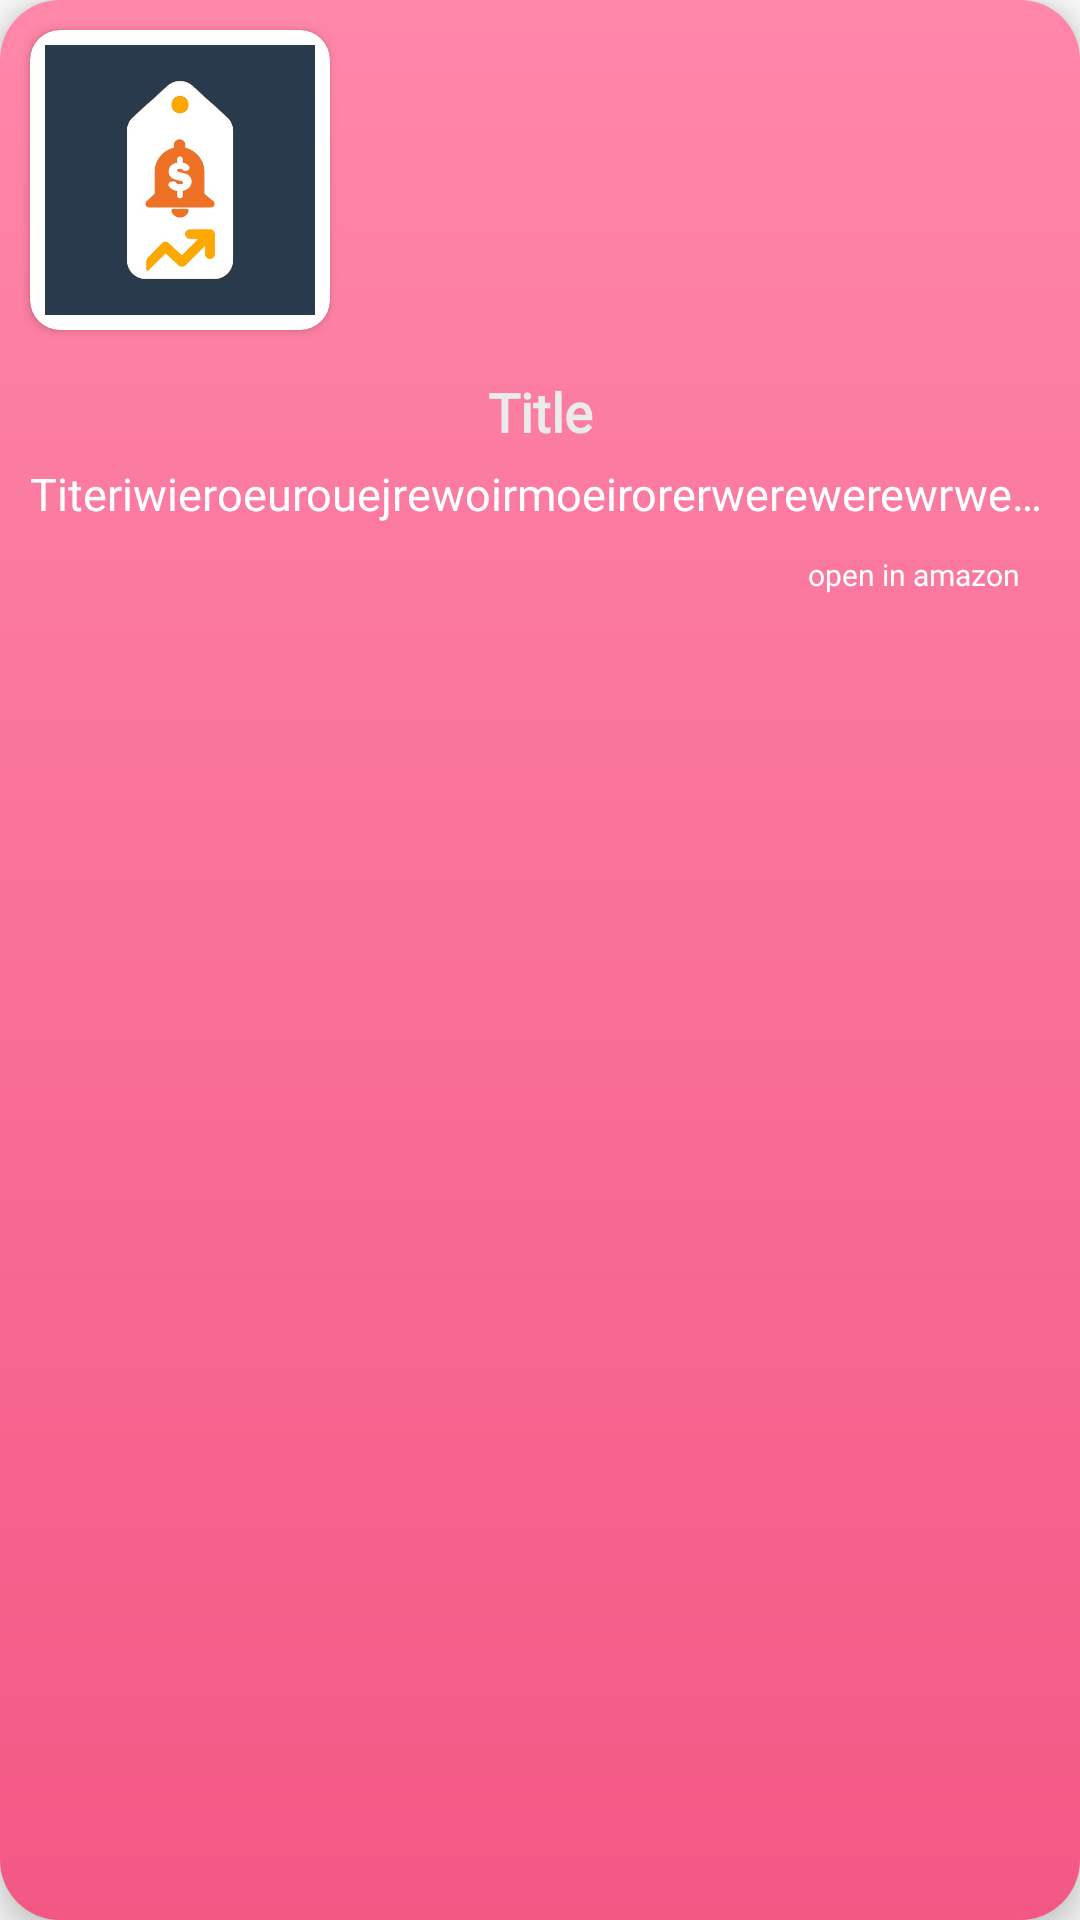

Reconstruct the res/layout file that produces this screen, plus the resources it refers to.
<!-- AndroidManifest.xml: application theme Theme.WebScrapper -->
<!-- res/layout/recycler_deals.xml -->
<?xml version="1.0" encoding="utf-8"?>
<RelativeLayout xmlns:android="http://schemas.android.com/apk/res/android"
    xmlns:app="http://schemas.android.com/apk/res-auto"
    android:layout_width="230dp"
    android:layout_height="wrap_content"
    android:layout_margin="10dp"
    android:elevation="5dp"
    android:id="@+id/mainLayout"
    android:background="@drawable/pink">

    <LinearLayout
        android:orientation="vertical"
        android:layout_width="match_parent"
        android:layout_height="wrap_content">
        <androidx.cardview.widget.CardView
            android:layout_width="100dp"
            android:layout_height="100dp"
            android:padding="10dp"
            android:elevation="5dp"
            android:layout_margin="10dp"
            app:cardCornerRadius="10dp">
            <ImageView
                android:id="@+id/image"
                android:layout_width="match_parent"
               android:layout_height="match_parent"
                android:layout_margin="5dp"
                android:src="@drawable/logobnew" />
        </androidx.cardview.widget.CardView>


        <TextView
            android:id="@+id/title"
            android:layout_width="match_parent"
            android:layout_height="wrap_content"
            android:layout_below="@+id/image"
            android:layout_margin="5dp"
            android:fontFamily="@font/abel"
            android:singleLine="true"
            android:text="Title"
            android:textStyle="bold"
          android:gravity="center_horizontal"
            android:textColor="@color/lightWhite"
            android:textSize="18sp" />

        <TextView
            android:id="@+id/price"
            android:layout_width="match_parent"
            android:layout_height="wrap_content"
            android:layout_below="@+id/title"
            android:layout_marginTop="0dp"
            android:layout_marginRight="10dp"
            android:layout_marginLeft="10dp"
            android:fontFamily="@font/abel"
            android:singleLine="true"

            android:text="Titeriwieroeurouejrewoirmoeirorerwerewerewrwerle"

            android:textColor="@color/white"
            android:textSize="15sp" />

        <TextView
            android:id="@+id/url"
            android:layout_width="wrap_content"
            android:layout_height="wrap_content"
            android:layout_gravity="end"
            android:layout_marginLeft="10dp"
            android:layout_marginRight="20dp"
            android:layout_marginBottom="10dp"
            android:drawableRight="@drawable/ic_baseline_open_in_browser_24"
            android:drawableTint="#FFFFFF"
            android:layout_alignParentBottom="true"
            android:fontFamily="@font/abel"
            android:text="open in amazon"
            android:gravity="center_vertical"
            android:layout_alignParentRight="true"
            android:textSize="10dp"
            android:layout_marginTop="10dp"
            android:textColor="#FFFFFF" />
    </LinearLayout>

</RelativeLayout>
<!-- resources referenced by this layout -->
<resources>
  <color name="lightWhite">#EBEBEB</color>
  <color name="white">#FFFFFFFF</color>
  <!-- drawable logobnew: jpg bitmap (drawable, 54780 bytes) -->
  <!-- drawable pink (drawable) -->
  <?xml version="1.0" encoding="utf-8"?>
  <shape xmlns:android="http://schemas.android.com/apk/res/android">
      <gradient
          android:angle="90"
          android:startColor="#f35885"
          android:endColor="#FF87AA" />
      <corners android:radius="20dp"/>
  </shape>
  <style name="Theme.WebScrapper" parent="Theme.MaterialComponents.Light.NoActionBar.Bridge">
          
          <item name="colorPrimary">@color/purple_500</item>
          <item name="colorPrimaryVariant">@color/purple_700</item>
          <item name="colorOnPrimary">@color/white</item>
          
          <item name="colorSecondary">@color/teal_200</item>
          <item name="colorSecondaryVariant">@color/teal_700</item>
          <item name="colorOnSecondary">@color/black</item>
          
          <item name="android:statusBarColor" tools:targetApi="l">?attr/colorPrimaryVariant</item>
          
      </style>
  <color name="purple_500">#001838</color>
  <color name="purple_700">#293a4c</color>
  <color name="teal_200">#356D9A</color>
  <color name="teal_700">#0F1E32</color>
  <color name="black">#FF000000</color>
</resources>
